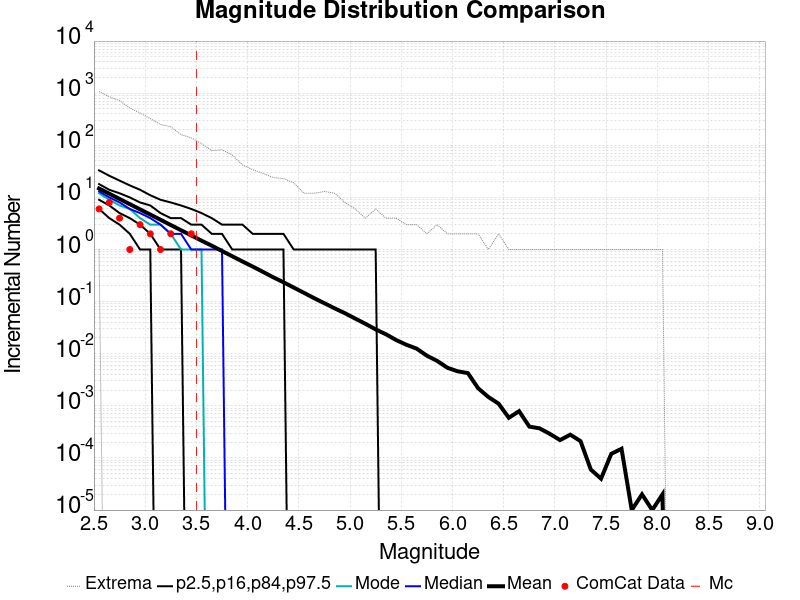

Source data for this figure (header and first rows):
Magnitude, ComCat Data, Simulation Mean, Simulation Median, Simulation Mode, Simulation Minimum, Simulation Maximum, 2.5 %-ile, 16 %-ile, 84 %-ile, 97.5 %-ile
2.55, 6.0, 14.81, 13.0, 12.0, 1.0, 1074, 6.0, 9.0, 18.0, 33.0
2.65, 8.0, 11.76, 10.0, 9.0, 0.0, 854.0, 4.0, 7.0, 14.0, 26.0
2.75, 4.0, 9.345, 8.0, 7.0, 0.0, 720.0, 3.0, 5.0, 12.0, 21.0
2.85, 1.0, 7.418, 6.0, 6.0, 0.0, 520.0, 2.0, 4.0, 10.0, 17.0
2.95, 3.0, 5.892, 5.0, 4.0, 0.0, 417.0, 1.0, 3.0, 8.0, 14.0
3.05, 2.0, 4.688, 4.0, 3.0, 0.0, 325.0, 1.0, 2.0, 7.0, 11.0
3.15, 1.0, 3.717, 3.0, 3.0, 0.0, 251.0, 0.0, 1.0, 5.0, 9.0
3.25, 2.0, 2.948, 2.0, 2.0, 0.0, 227.0, 0.0, 1.0, 4.0, 8.0
3.35, 0.0, 2.342, 2.0, 1.0, 0.0, 160.0, 0.0, 1.0, 4.0, 7.0
3.45, 2.0, 1.864, 1.0, 1.0, 0.0, 139.0, 0.0, 0.0, 3.0, 6.0
3.55, 0.0, 1.477, 1.0, 1.0, 0.0, 108.0, 0.0, 0.0, 3.0, 5.0
3.65, 0.0, 1.184, 1.0, 0.0, 0.0, 79.0, 0.0, 0.0, 2.0, 4.0
3.75, 0.0, 0.9358, 1.0, 0.0, 0.0, 82.0, 0.0, 0.0, 2.0, 3.0
3.85, 0.0, 0.7424, 0.0, 0.0, 0.0, 65.0, 0.0, 0.0, 1.0, 3.0
3.95, 0.0, 0.5888, 0.0, 0.0, 0.0, 42.0, 0.0, 0.0, 1.0, 3.0
4.05, 0.0, 0.4702, 0.0, 0.0, 0.0, 34.0, 0.0, 0.0, 1.0, 2.0
4.15, 0.0, 0.3723, 0.0, 0.0, 0.0, 29.0, 0.0, 0.0, 1.0, 2.0
4.25, 0.0, 0.2933, 0.0, 0.0, 0.0, 24.0, 0.0, 0.0, 1.0, 2.0
4.35, 0.0, 0.2353, 0.0, 0.0, 0.0, 23.0, 0.0, 0.0, 1.0, 2.0
4.45, 0.0, 0.1862, 0.0, 0.0, 0.0, 19.0, 0.0, 0.0, 0.0, 1.0
4.55, 0.0, 0.1474, 0.0, 0.0, 0.0, 12.0, 0.0, 0.0, 0.0, 1.0
4.65, 0.0, 0.1165, 0.0, 0.0, 0.0, 12.0, 0.0, 0.0, 0.0, 1.0
4.75, 0.0, 0.09303, 0.0, 0.0, 0.0, 13.0, 0.0, 0.0, 0.0, 1.0
4.85, 0.0, 0.07424, 0.0, 0.0, 0.0, 12.0, 0.0, 0.0, 0.0, 1.0
4.95, 0.0, 0.05992, 0.0, 0.0, 0.0, 8.0, 0.0, 0.0, 0.0, 1.0
5.05, 0.0, 0.04731, 0.0, 0.0, 0.0, 6.0, 0.0, 0.0, 0.0, 1.0
5.15, 0.0, 0.03754, 0.0, 0.0, 0.0, 4.0, 0.0, 0.0, 0.0, 1.0
5.25, 0.0, 0.02931, 0.0, 0.0, 0.0, 6.0, 0.0, 0.0, 0.0, 1.0
5.35, 0.0, 0.02364, 0.0, 0.0, 0.0, 4.0, 0.0, 0.0, 0.0, 0.0
5.45, 0.0, 0.01833, 0.0, 0.0, 0.0, 4.0, 0.0, 0.0, 0.0, 0.0
5.55, 0.0, 0.01486, 0.0, 0.0, 0.0, 3.0, 0.0, 0.0, 0.0, 0.0
5.65, 0.0, 0.01253, 0.0, 0.0, 0.0, 3.0, 0.0, 0.0, 0.0, 0.0
5.75, 0.0, 0.00917, 0.0, 0.0, 0.0, 2.0, 0.0, 0.0, 0.0, 0.0
5.85, 0.0, 0.00729, 0.0, 0.0, 0.0, 3.0, 0.0, 0.0, 0.0, 0.0
5.95, 0.0, 0.00538, 0.0, 0.0, 0.0, 2.0, 0.0, 0.0, 0.0, 0.0
6.05, 0.0, 0.0046, 0.0, 0.0, 0.0, 2.0, 0.0, 0.0, 0.0, 0.0
6.15, 0.0, 0.00425, 0.0, 0.0, 0.0, 2.0, 0.0, 0.0, 0.0, 0.0
6.25, 0.0, 0.00218, 0.0, 0.0, 0.0, 2.0, 0.0, 0.0, 0.0, 0.0
6.35, 0.0, 0.00148, 0.0, 0.0, 0.0, 1.0, 0.0, 0.0, 0.0, 0.0
6.45, 0.0, 0.0011, 0.0, 0.0, 0.0, 2.0, 0.0, 0.0, 0.0, 0.0
6.55, 0.0, 5.9E-4, 0.0, 0.0, 0.0, 1.0, 0.0, 0.0, 0.0, 0.0
6.65, 0.0, 7.9E-4, 0.0, 0.0, 0.0, 1.0, 0.0, 0.0, 0.0, 0.0
6.75, 0.0, 4.0E-4, 0.0, 0.0, 0.0, 1.0, 0.0, 0.0, 0.0, 0.0
6.85, 0.0, 3.7E-4, 0.0, 0.0, 0.0, 1.0, 0.0, 0.0, 0.0, 0.0
6.95, 0.0, 2.9E-4, 0.0, 0.0, 0.0, 1.0, 0.0, 0.0, 0.0, 0.0
7.05, 0.0, 2.2E-4, 0.0, 0.0, 0.0, 1.0, 0.0, 0.0, 0.0, 0.0
7.15, 0.0, 2.8E-4, 0.0, 0.0, 0.0, 1.0, 0.0, 0.0, 0.0, 0.0
7.25, 0.0, 2.1E-4, 0.0, 0.0, 0.0, 1.0, 0.0, 0.0, 0.0, 0.0
7.35, 0.0, 6.0E-5, 0.0, 0.0, 0.0, 1.0, 0.0, 0.0, 0.0, 0.0
7.45, 0.0, 4.0E-5, 0.0, 0.0, 0.0, 1.0, 0.0, 0.0, 0.0, 0.0
7.55, 0.0, 1.2E-4, 0.0, 0.0, 0.0, 1.0, 0.0, 0.0, 0.0, 0.0
7.65, 0.0, 1.5E-4, 0.0, 0.0, 0.0, 1.0, 0.0, 0.0, 0.0, 0.0
7.75, 0.0, 1.0E-5, 0.0, 0.0, 0.0, 1.0, 0.0, 0.0, 0.0, 0.0
7.85, 0.0, 2.0E-5, 0.0, 0.0, 0.0, 1.0, 0.0, 0.0, 0.0, 0.0
7.95, 0.0, 1.0E-5, 0.0, 0.0, 0.0, 1.0, 0.0, 0.0, 0.0, 0.0
8.05, 0.0, 2.0E-5, 0.0, 0.0, 0.0, 1.0, 0.0, 0.0, 0.0, 0.0
8.15, 0.0, 0.0, 0.0, 0.0, 0.0, 0.0, 0.0, 0.0, 0.0, 0.0
8.25, 0.0, 0.0, 0.0, 0.0, 0.0, 0.0, 0.0, 0.0, 0.0, 0.0
8.35, 0.0, 0.0, 0.0, 0.0, 0.0, 0.0, 0.0, 0.0, 0.0, 0.0
8.45, 0.0, 0.0, 0.0, 0.0, 0.0, 0.0, 0.0, 0.0, 0.0, 0.0
... 6 more rows
